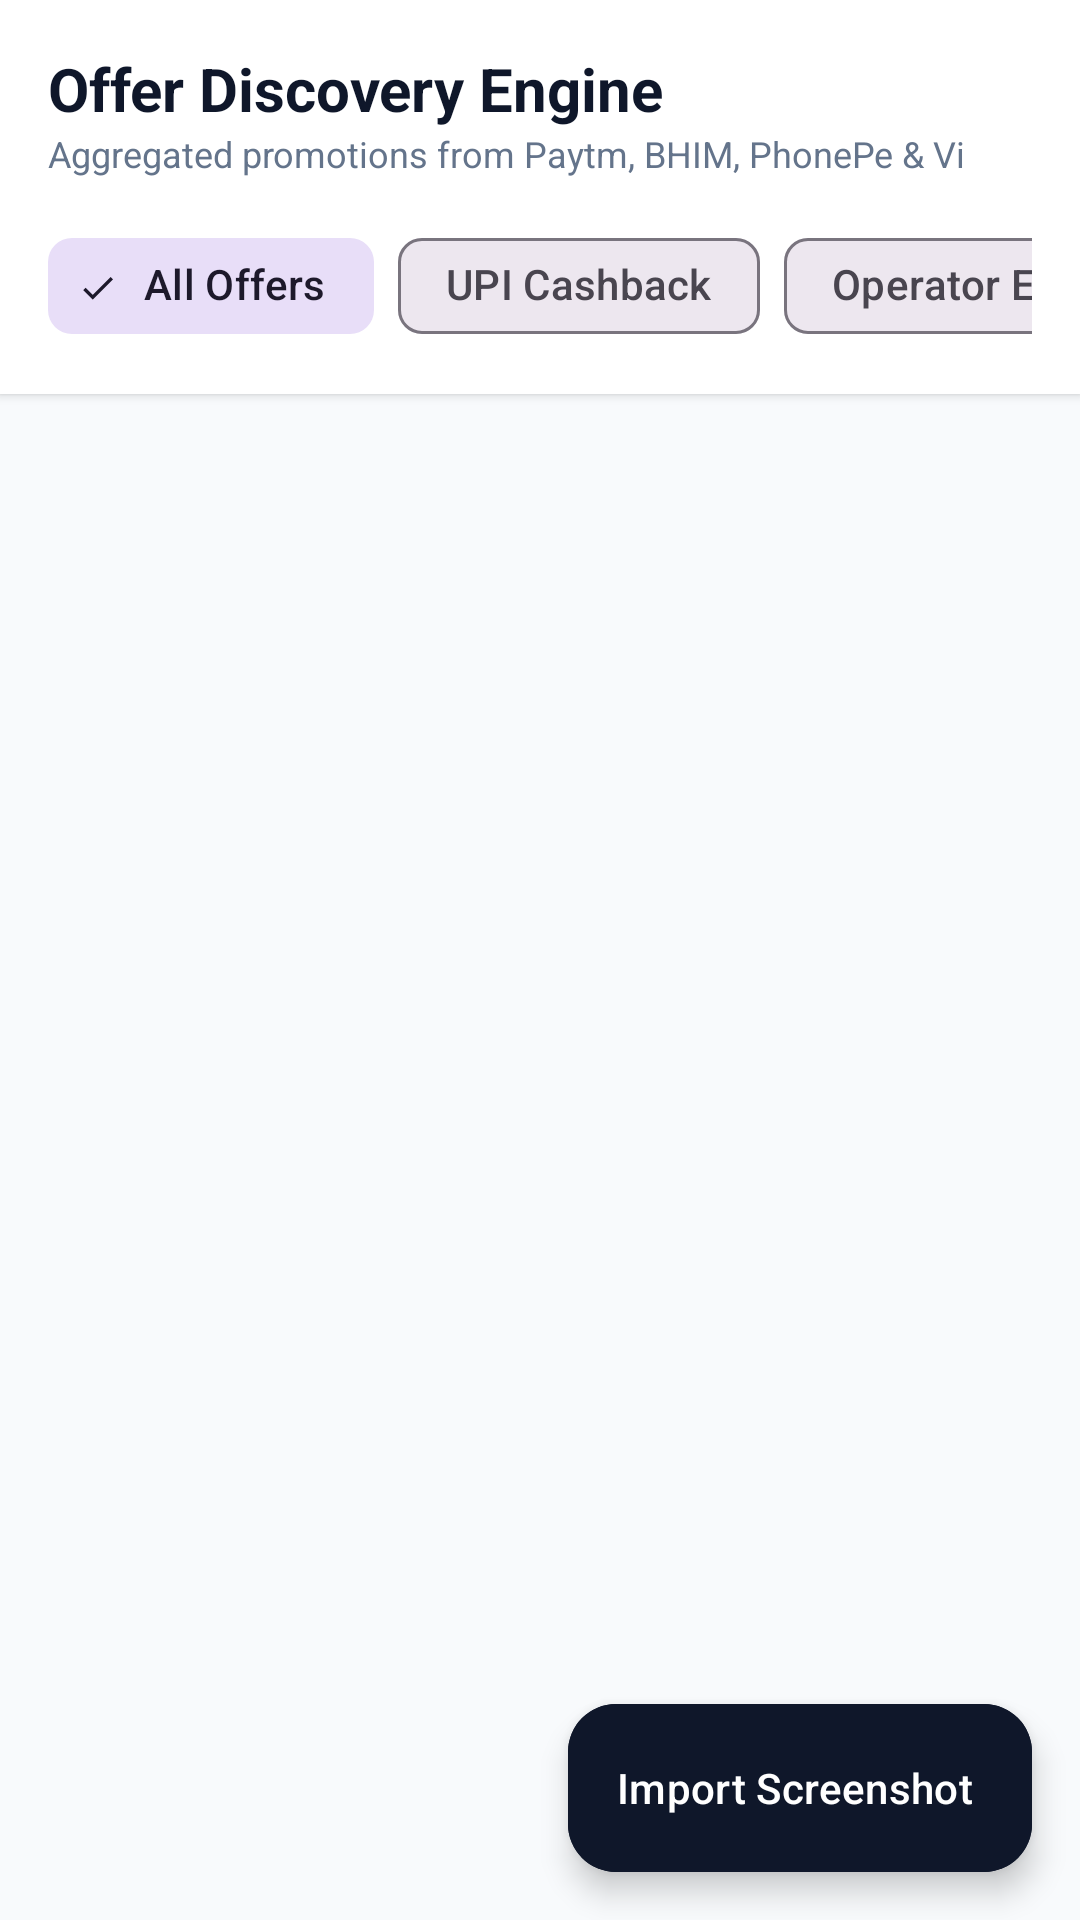

This screen was rendered from an Android layout file. Write that file and the resources it references.
<!-- AndroidManifest.xml: application theme Theme.BestRecharge -->
<!-- res/layout/fragment_offers.xml -->
<?xml version="1.0" encoding="utf-8"?>
<androidx.coordinatorlayout.widget.CoordinatorLayout xmlns:android="http://schemas.android.com/apk/res/android"
    xmlns:app="http://schemas.android.com/apk/res-auto"
    android:layout_width="match_parent"
    android:layout_height="match_parent"
    android:background="@color/background">

    <LinearLayout
        android:layout_width="match_parent"
        android:layout_height="match_parent"
        android:orientation="vertical">

        
        <LinearLayout
            android:layout_width="match_parent"
            android:layout_height="wrap_content"
            android:background="@color/surface"
            android:elevation="2dp"
            android:orientation="vertical"
            android:paddingHorizontal="16dp"
            android:paddingTop="16dp"
            android:paddingBottom="12dp">

            <LinearLayout
                android:layout_width="match_parent"
                android:layout_height="wrap_content"
                android:gravity="center_vertical"
                android:orientation="horizontal">

                <LinearLayout
                    android:layout_width="0dp"
                    android:layout_height="wrap_content"
                    android:layout_weight="1"
                    android:orientation="vertical">

                    <TextView
                        android:layout_width="wrap_content"
                        android:layout_height="wrap_content"
                        android:text="Offer Discovery Engine"
                        android:textColor="@color/primary"
                        android:textSize="20sp"
                        android:textStyle="bold" />

                    <TextView
                        android:layout_width="wrap_content"
                        android:layout_height="wrap_content"
                        android:text="Aggregated promotions from Paytm, BHIM, PhonePe &amp; Vi"
                        android:textColor="@color/on_surface_muted"
                        android:textSize="12sp" />
                </LinearLayout>
            </LinearLayout>

            
            <HorizontalScrollView
                android:layout_width="match_parent"
                android:layout_height="wrap_content"
                android:layout_marginTop="12dp"
                android:scrollbars="none">

                <com.google.android.material.chip.ChipGroup
                    android:id="@+id/chip_group_offer_categories"
                    android:layout_width="wrap_content"
                    android:layout_height="wrap_content"
                    app:singleSelection="true">

                    <com.google.android.material.chip.Chip
                        android:id="@+id/chip_cat_all"
                        style="@style/Widget.Material3.Chip.Filter"
                        android:layout_width="wrap_content"
                        android:layout_height="wrap_content"
                        android:checked="true"
                        android:text="All Offers" />

                    <com.google.android.material.chip.Chip
                        android:id="@+id/chip_cat_upi"
                        style="@style/Widget.Material3.Chip.Filter"
                        android:layout_width="wrap_content"
                        android:layout_height="wrap_content"
                        android:text="UPI Cashback" />

                    <com.google.android.material.chip.Chip
                        android:id="@+id/chip_cat_operator"
                        style="@style/Widget.Material3.Chip.Filter"
                        android:layout_width="wrap_content"
                        android:layout_height="wrap_content"
                        android:text="Operator Exclusive" />

                    <com.google.android.material.chip.Chip
                        android:id="@+id/chip_cat_reward"
                        style="@style/Widget.Material3.Chip.Filter"
                        android:layout_width="wrap_content"
                        android:layout_height="wrap_content"
                        android:text="Reward Points" />
                </com.google.android.material.chip.ChipGroup>
            </HorizontalScrollView>
        </LinearLayout>

        
        <androidx.recyclerview.widget.RecyclerView
            android:id="@+id/rv_offers"
            android:layout_width="match_parent"
            android:layout_height="0dp"
            android:layout_weight="1"
            android:clipToPadding="false"
            android:padding="16dp" />

    </LinearLayout>

    
    <com.google.android.material.floatingactionbutton.ExtendedFloatingActionButton
        android:id="@+id/fab_import_screenshot"
        android:layout_width="wrap_content"
        android:layout_height="wrap_content"
        android:layout_gravity="bottom|end"
        android:layout_margin="16dp"
        android:backgroundTint="@color/primary"
        android:text="Import Screenshot"
        android:textColor="@color/on_primary"
        app:icon="@drawable/ic_camera"
        app:iconTint="@color/on_primary" />

</androidx.coordinatorlayout.widget.CoordinatorLayout>
<!-- resources referenced by this layout -->
<resources>
  <color name="background">#F8FAFC</color>
  <color name="on_primary">#FFFFFF</color>
  <color name="on_surface_muted">#64748B</color>
  <color name="primary">#0F172A</color>
  <color name="surface">#FFFFFF</color>
  <style name="Theme.BestRecharge" parent="Theme.Material3.DayNight.NoActionBar">
          
          <item name="colorPrimary">@color/primary</item>
          <item name="colorPrimaryVariant">@color/primary_variant</item>
          <item name="colorOnPrimary">@color/on_primary</item>
          
          <item name="colorSecondary">@color/secondary</item>
          <item name="colorSecondaryVariant">@color/secondary_variant</item>
          <item name="colorOnSecondary">@color/on_secondary</item>
          
          <item name="android:statusBarColor">@color/surface</item>
          <item name="android:windowLightStatusBar">true</item>
          <item name="android:windowBackground">@color/background</item>
      </style>
  <color name="primary_variant">#1E293B</color>
  <color name="secondary">#10B981</color>
  <color name="secondary_variant">#059669</color>
  <color name="on_secondary">#FFFFFF</color>
</resources>
